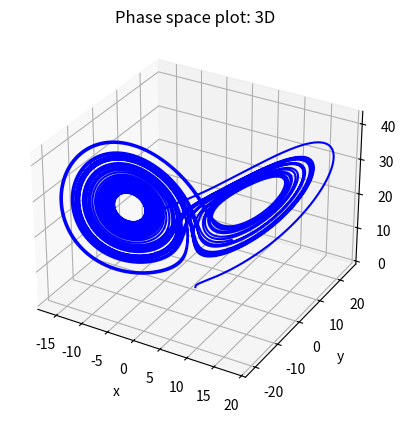

Reproduce this figure in Python.
import matplotlib.pyplot as py
# define the positions of z, r is variable
class phase_space:
    def __init__(self,r):
        self.x=[1]
        self.y=[0]
        self.z=[0]
        self.vx=[0]
        self.vy=[0]
        self.vz=[0]
        self.t=[0]
        self.dt=0.0001
        self.sigma=10
        self.b=8/3
        self.r=r
    def calculate(self):
        for i in range(500000):
            self.vx.append(self.sigma*(self.y[-1]-self.x[-1]))
            self.vy.append(-self.x[-1]*self.z[-1]+self.r*self.x[-1]-self.y[-1])
            self.vz.append(self.x[-1]*self.y[-1]-self.b*self.z[-1])
            self.x.append(self.x[-1]+self.vx[-1]*self.dt)
            self.y.append(self.y[-1]+self.vy[-1]*self.dt)
            self.z.append(self.z[-1]+self.vz[-1]*self.dt)
            self.t.append(self.t[-1]+self.dt)
        return self.x,self.y,self.z
A=phase_space(25)
A.calculate()
fig=py.figure()
a=fig.add_subplot(111,projection='3d')
a.plot(A.x,A.y,A.z,"b")
a.set_xlabel('x')
a.set_ylabel('y')
a.set_zlabel('z')
a.set_title('Phase space plot: 3D')
py.show()
